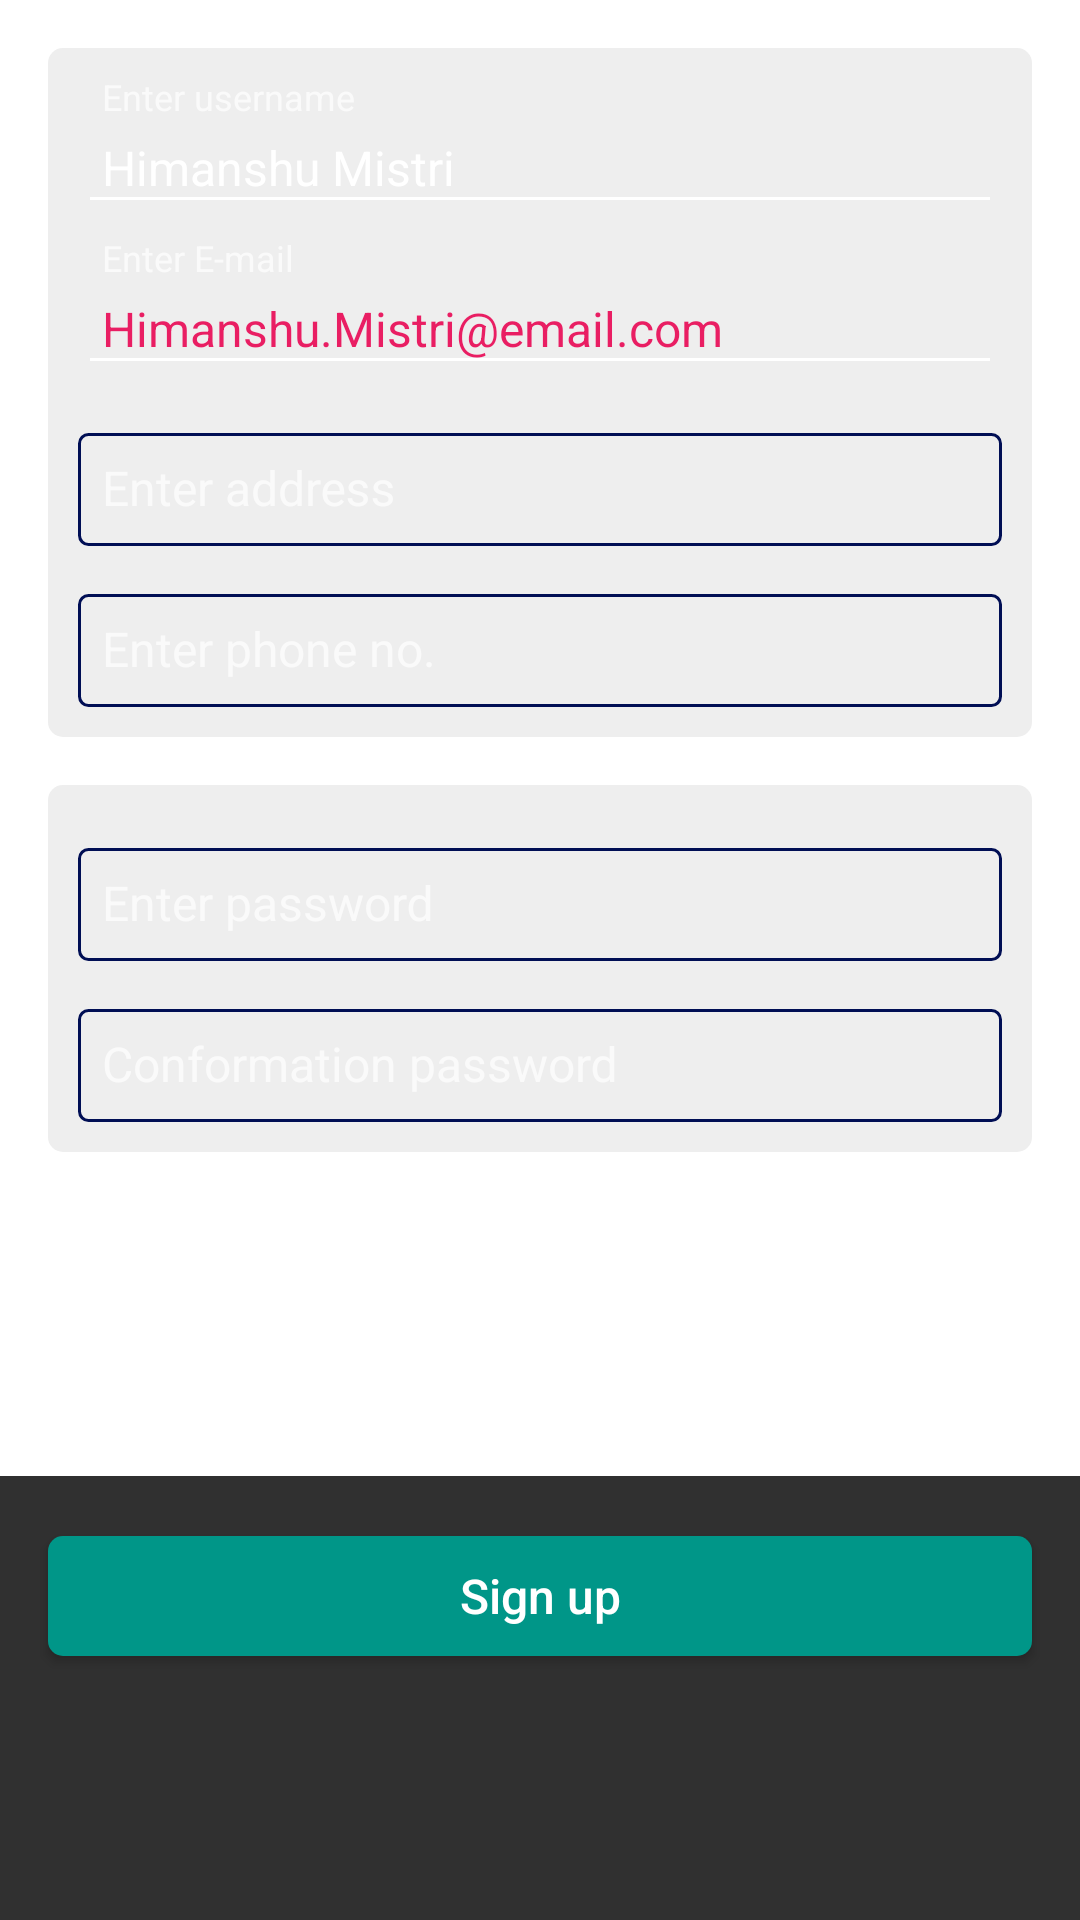

Here is an Android app screen rendered from its layout file. Give the layout XML and the strings, colors and styles it references.
<!-- AndroidManifest.xml: application theme DesignTheme -->
<!-- res/layout/fragment_siugnup.xml -->
<FrameLayout xmlns:android="http://schemas.android.com/apk/res/android"
    xmlns:tools="http://schemas.android.com/tools"
    android:layout_width="match_parent"
    android:layout_height="match_parent"
    xmlns:app="http://schemas.android.com/apk/res-auto"

    tools:context="com.himotech.fragments.SiugnupFragment">

    

    <LinearLayout
        android:layout_width="match_parent"
        android:layout_height="match_parent"
        android:orientation="vertical"
       >


        <ScrollView
            android:id="@+id/scrollView1"
            android:layout_width="match_parent"
            android:layout_height="0dp"
            android:layout_weight="1"
            android:background="#FFFFFF"        >


            <LinearLayout

                android:layout_width="match_parent"
                android:layout_height="wrap_content"
                android:orientation="vertical"
                tools:context="com.himotech.matrialdesign.DrawerNewActivity" >


                <LinearLayout

                    android:layout_width="match_parent"
                    android:layout_height="wrap_content"
                    android:orientation="vertical"
                    android:layout_marginLeft="16dp"
                    android:layout_marginRight="16dp"
                    android:layout_marginTop="16dp"
                    android:background="@drawable/edittext_bck">

                    <android.support.design.widget.TextInputLayout
                        android:layout_width="match_parent"
                        android:layout_height="wrap_content"
                        android:layout_marginLeft="10dp"
                        android:layout_marginRight="10dp"
                        android:layout_marginTop="10dp"
                        android:focusableInTouchMode="true"

                        >


                        <EditText
                            android:id="@+id/txtname"
                            android:layout_width="match_parent"
                            android:layout_height="wrap_content"

                            android:hint="Enter username"
                            android:ems="10"
                            android:inputType="textPersonName"
                            android:padding="8dp"
                            android:textSize="16sp"

                            android:text="Himanshu Mistri"
                            android:textColorHint="@color/accent"

                            />

                    </android.support.design.widget.TextInputLayout>


                    <android.support.design.widget.TextInputLayout
                        android:layout_width="match_parent"
                        android:layout_height="wrap_content"
                        android:layout_marginLeft="10dp"
                        android:layout_marginRight="10dp"
                        android:focusableInTouchMode="true"
                        android:layout_marginTop="5dp"

                        >


                        <EditText
                            android:id="@+id/txtemail"
                            android:layout_width="match_parent"
                            android:layout_height="wrap_content"

                            android:hint="Enter E-mail"
                            android:ems="10"
                            android:inputType="textEmailAddress"
                            android:text="Himanshu.Mistri@email.com"
                            android:padding="8dp"
                            android:textSize="16sp"
                            android:textColorHint="@color/blue"
                            style="@style/DesignEditext"
                            />

                    </android.support.design.widget.TextInputLayout>


                    <android.support.design.widget.TextInputLayout
                        android:layout_width="match_parent"
                        android:layout_height="wrap_content"
                        android:layout_marginLeft="10dp"
                        android:layout_marginRight="10dp"
                        android:focusableInTouchMode="true"
                        android:layout_marginTop="5dp" >


                        <EditText
                            android:id="@+id/txtadd"
                            android:layout_width="match_parent"
                            android:layout_height="wrap_content"
                            android:background="@drawable/rect_txt_newuser"
                            android:hint="Enter address"
                            android:ems="10"
                            android:inputType="textPostalAddress"
                            android:padding="8dp"
                            android:textSize="16sp"
                            style="@style/DesignEditext"
                            />

                    </android.support.design.widget.TextInputLayout>




                    <android.support.design.widget.TextInputLayout
                        android:layout_width="match_parent"
                        android:layout_height="wrap_content"
                        android:layout_marginLeft="10dp"
                        android:layout_marginRight="10dp"
                        android:layout_marginBottom="10dp"
                        android:focusableInTouchMode="true"
                        android:layout_marginTop="5dp" >


                        <EditText
                            android:id="@+id/txtphone"
                            android:layout_width="match_parent"
                            android:layout_height="wrap_content"
                            android:background="@drawable/rect_txt_newuser"
                            android:hint="Enter phone no."
                            android:ems="10"
                            android:inputType="textPhonetic"
                            android:padding="8dp"
                            android:textSize="16sp"
                            style="@style/DesignEditext"
                            />

                    </android.support.design.widget.TextInputLayout>

                </LinearLayout>


                <LinearLayout

                    android:layout_width="match_parent"
                    android:layout_height="wrap_content"
                    android:layout_marginTop="16dp"
                    android:layout_marginLeft="16dp"
                    android:layout_marginRight="16dp"
                    android:background="@drawable/edittext_bck"
                    android:orientation="vertical">



                    <android.support.design.widget.TextInputLayout
                        android:layout_width="match_parent"
                        android:layout_height="wrap_content"
                        android:focusableInTouchMode="true"
                        android:layout_marginLeft="10dp"
                        android:layout_marginRight="10dp"
                        android:layout_marginTop="10dp">


                        <EditText
                            android:id="@+id/txtpwd"
                            android:layout_width="match_parent"
                            android:layout_height="wrap_content"
                            android:background="@drawable/rect_txt_newuser"
                            android:hint="Enter password"
                            android:ems="10"
                            android:inputType="textPassword"
                            android:padding="8dp"
                            android:textSize="16sp"
                            style="@style/DesignEditext"
                            />

                    </android.support.design.widget.TextInputLayout>



                    <android.support.design.widget.TextInputLayout
                        android:layout_width="match_parent"
                        android:layout_height="wrap_content"
                        android:focusableInTouchMode="true"
                        android:layout_marginLeft="10dp"
                        android:layout_marginRight="10dp"
                        android:layout_marginTop="5dp"
                        android:layout_marginBottom="10dp">


                        <EditText
                            android:id="@+id/txtcpwd"
                            android:layout_width="match_parent"
                            android:layout_height="wrap_content"
                            android:background="@drawable/rect_txt_newuser"
                            android:hint="Conformation password"
                            android:ems="10"
                            android:inputType="textPassword"
                            android:padding="8dp"
                            android:textSize="16sp"
                            style="@style/DesignEditext"
                            />

                    </android.support.design.widget.TextInputLayout>


                </LinearLayout>




            </LinearLayout>


        </ScrollView>


        <RelativeLayout
            android:layout_width="match_parent"
            android:layout_height="0dp"
            android:layout_weight="0.3">



            <Button
                android:id="@+id/btnSignup"
                android:layout_width="match_parent"
                android:layout_height="40dp"
                android:layout_marginLeft="16dp"
                android:layout_marginRight="16dp"
                android:layout_marginTop="20dp"
                android:background="@drawable/oval_shape_btn"
                android:textAllCaps="false"
                android:gravity="center"
                android:textSize="16sp"
                android:textColor="#FFFFFF"
                android:text="Sign up"
                android:onClick="onClickSignup"
                />

        </RelativeLayout>



    </LinearLayout>

</FrameLayout>
<!-- resources referenced by this layout -->
<resources>
  <color name="accent">#3F51B5</color>
  <color name="blue">#4790CB</color>
  <!-- drawable edittext_bck (drawable) -->
  <?xml version="1.0" encoding="utf-8"?>
  <shape xmlns:android="http://schemas.android.com/apk/res/android"
      android:shape="rectangle">
  
      <solid
          android:color="#eeeeee" />
  
      <corners
          android:radius="5dp"/>
  
  </shape>
  <!-- drawable oval_shape_btn (drawable) -->
  <?xml version="1.0" encoding="utf-8"?>
  <shape xmlns:android="http://schemas.android.com/apk/res/android" 
       android:shape="rectangle">
     
     <solid 
         android:color="#009688" />
     
     <corners 
         android:radius="5dp"/>
  
  
  </shape>
  <!-- drawable rect_txt_newuser (drawable) -->
  <?xml version="1.0" encoding="utf-8"?>
  <shape xmlns:android="http://schemas.android.com/apk/res/android" 
      
      
      android:shape="rectangle">
      
      
        
      <solid 
          android:background="@android:color/transparent"/>
     
      <corners 
          android:radius="3dp"/>
      
      <stroke 
          
          android:width="1dp"
          android:color="#000E54"/>
  
  </shape>
  <style name="DesignEditext" parent="Widget.AppCompat.EditText">
          <item name="android:textColorHint">@color/hint_text_color_selector</item>
          <item name="android:textColor">@color/colorPrimary</item>
          <item name="android:cacheColorHint">@color/hint_text_color_selector</item>
  
  
      </style>
  <style name="DesignTheme" parent="Theme.AppCompat.NoActionBar">
  
          <item name="colorPrimary">@color/colorPrimary</item>
          <item name="colorPrimaryDark">@color/colorPrimarydark</item>
  
          
          <item name="colorAccent">@color/accent</item>
  
          <item name="drawerArrowStyle">@style/Designtheme.DrawerArrowStyle</item>
  
  
          
          <item name="colorControlNormal">@color/white</item>
  
  
      </style>
  <color name="colorPrimary">#E91E63</color>
  <color name="colorPrimarydark">#D81B60</color>
  <style name="Designtheme.DrawerArrowStyle" parent="@style/Widget.AppCompat.DrawerArrowToggle">
          <item name="spinBars">true</item>
          <item name="color">@android:color/white</item>
      </style>
  <color name="white">#ffffff</color>
</resources>
